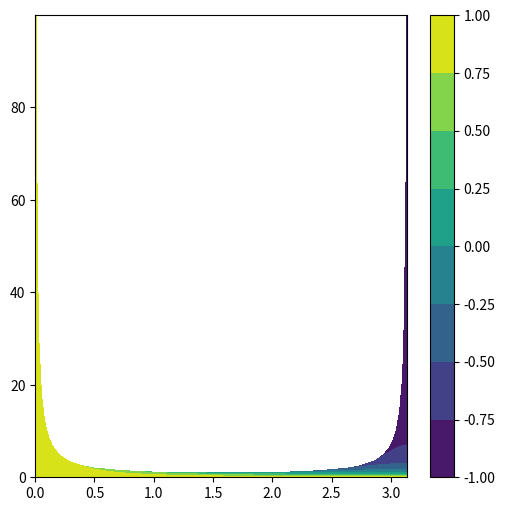
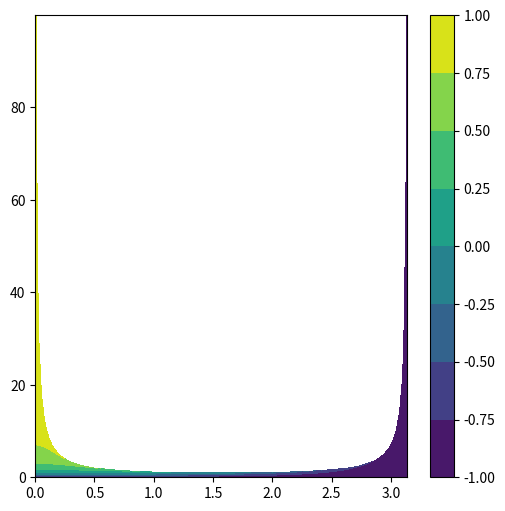

Python code for these plots, in order:
import numpy as np
import matplotlib.pyplot as plt

dx1 = 0.1
x1 = 100

wx1 = int(x1/dx1)

dx2 = 1000

alpha = np.array([i*dx1 for i in range(wx1)])
kdelx = np.array([np.pi*i/dx2 for i in range(dx2)])
print(alpha)
print(kdelx)

Ak1 = np.full((wx1,dx2),np.nan)
Ak2 = np.full((wx1,dx2),np.nan)

for i in range(wx1):
	for j in range(dx2):
		Ak1[i,j] = (alpha[i]*np.cos(kdelx[j])+(1-(alpha[i]*np.sin(kdelx[j]))**2)**0.5)/(1+alpha[i])
		Ak2[i,j] = (alpha[i]*np.cos(kdelx[j])-(1-(alpha[i]*np.sin(kdelx[j]))**2)**0.5)/(1+alpha[i])

Xmesh, Ymesh = np.meshgrid(kdelx,alpha)

plt.figure(figsize=(6,6))

cp = plt.contourf(Xmesh,Ymesh,Ak1)
plt.colorbar(cp)
plt.show()

plt.figure(figsize=(6,6))
cp = plt.contourf(Xmesh,Ymesh,Ak2)
plt.colorbar(cp)
plt.show()









